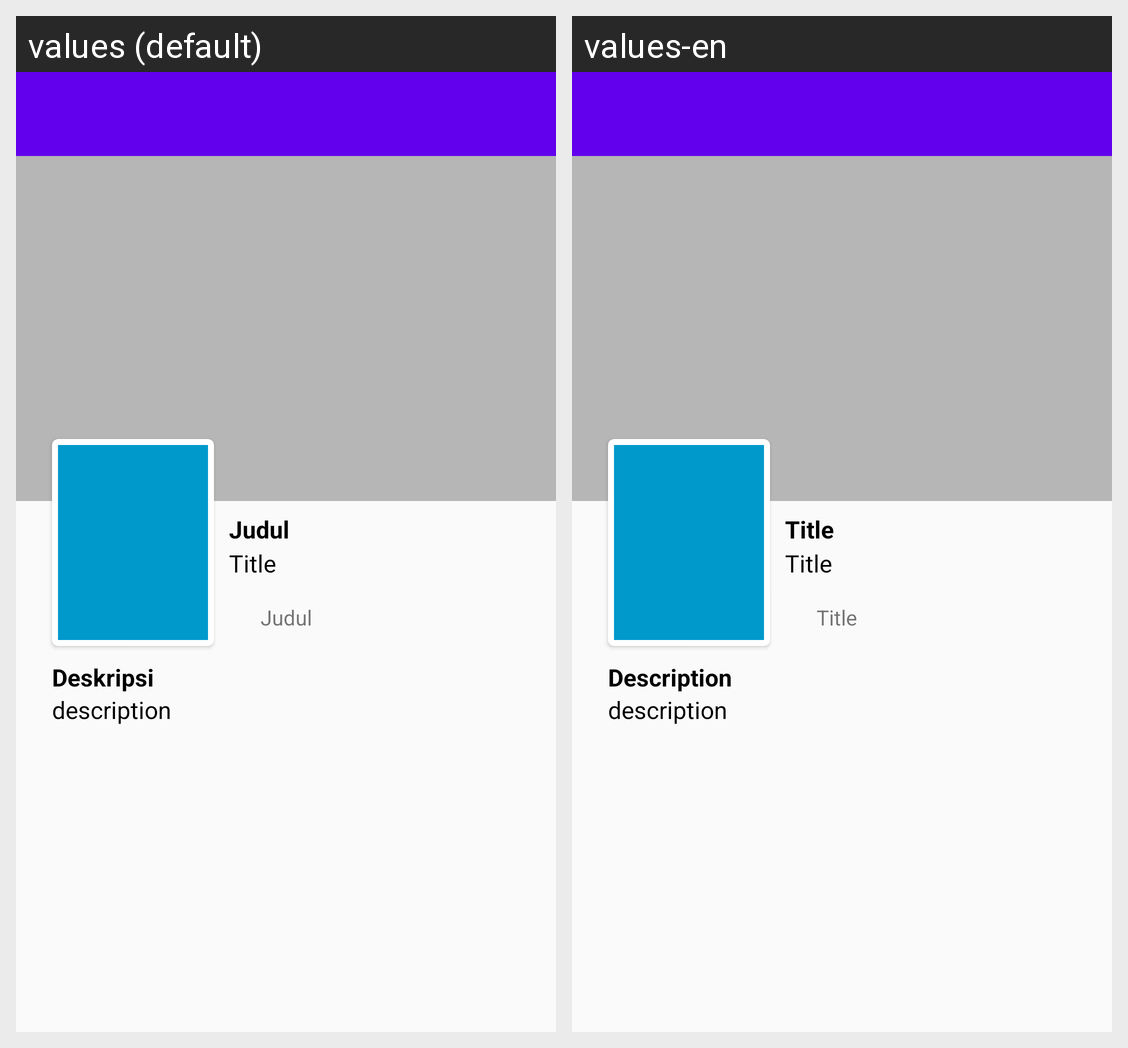

The Android screen above is rendered under two locales of the same app. Produce the string resources it draws, with the default and per-locale values.
Android screen res/layout/activity_detail.xml rendered under 2 locales, left to right: values (default), values-en. Device: Nexus 5 (rendered at 1080×1920; each locale shown at half size, 540×960, under a caption strip naming it); theme AppTheme.
Strings drawn on this screen, with the default value and each locale's value (text and hints the layout hard-codes, and strings that could not be matched under every locale, appear in the picture but are not listed):

judul
  values: Judul
  values-en: Title

deskripsi
  values: Deskripsi
  values-en: Description
